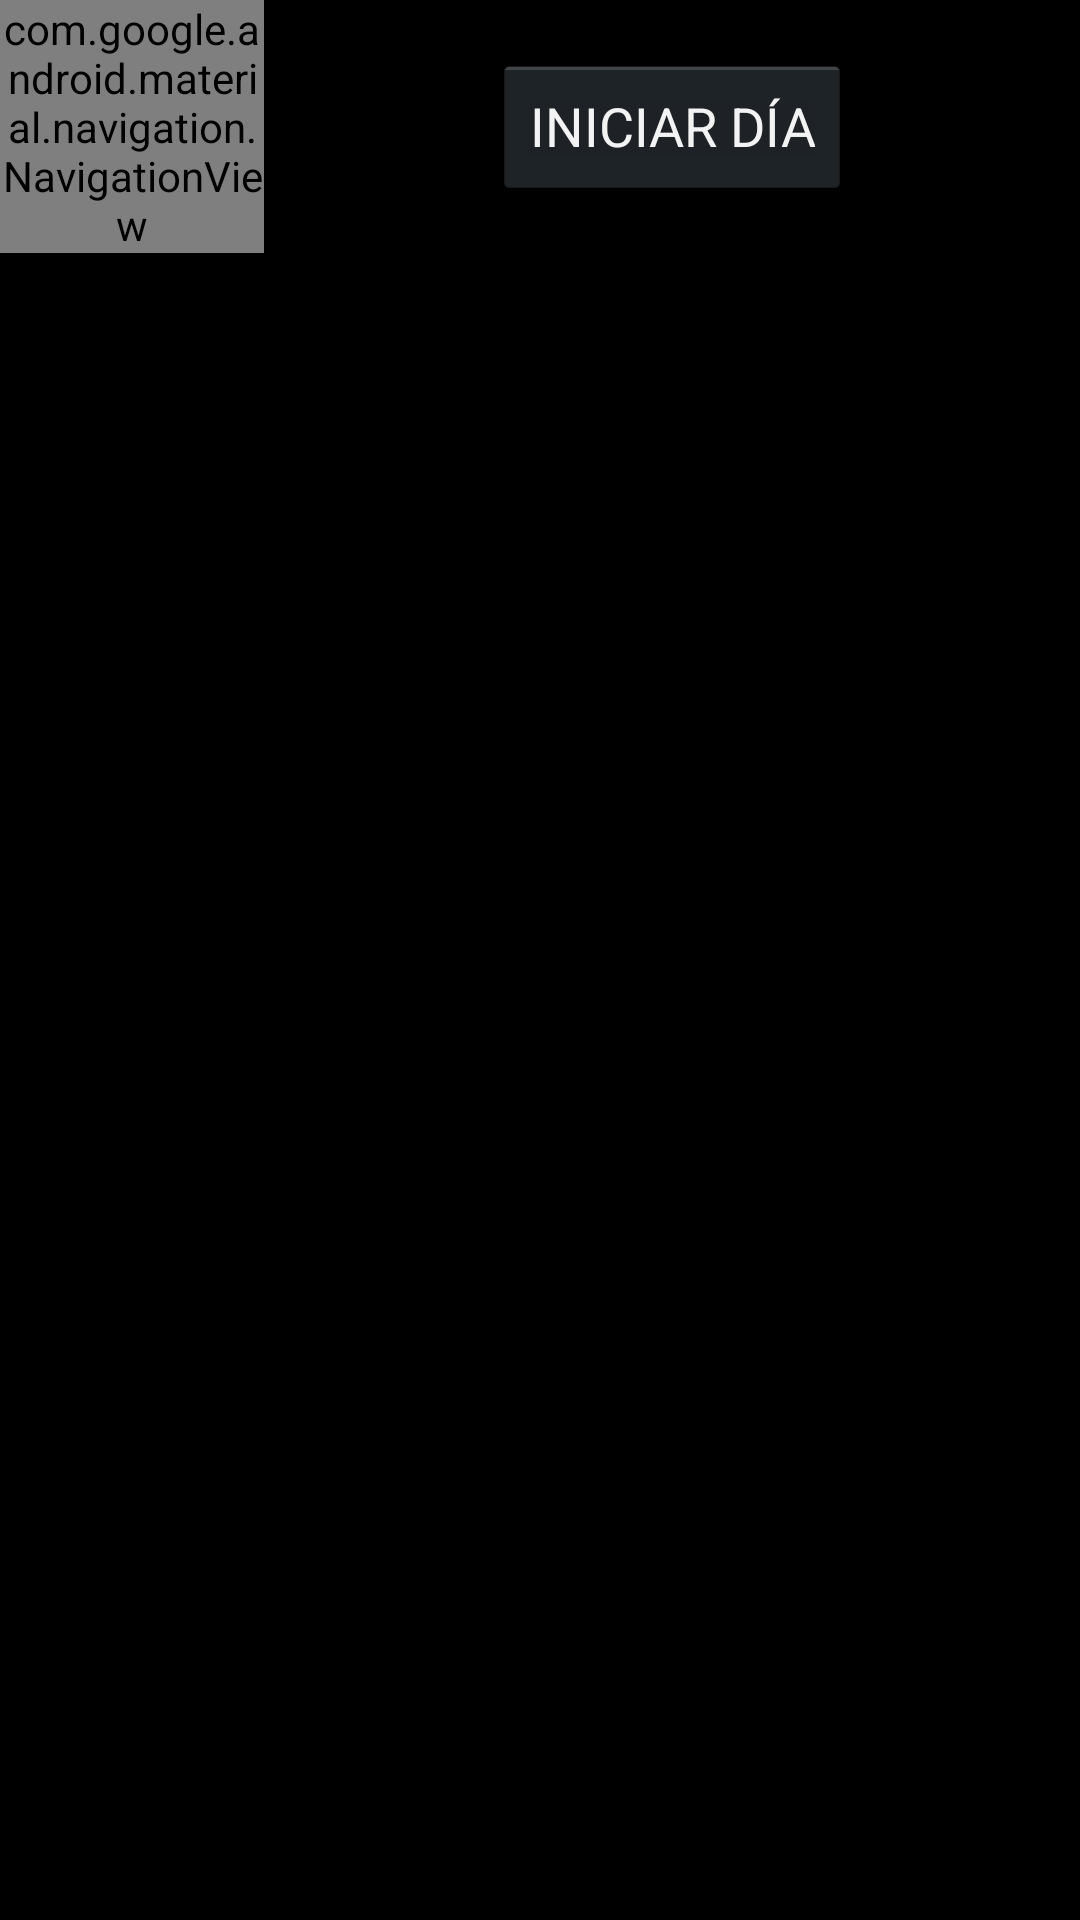

The Android layout XML behind this screen, and the referenced resources:
<!-- AndroidManifest.xml: application theme android:Theme.Holo -->
<!-- res/layout/activity_iniciar_dia.xml -->
<LinearLayout xmlns:android="http://schemas.android.com/apk/res/android"
              xmlns:tools="http://schemas.android.com/tools"
              android:layout_width="match_parent"
              android:layout_height="match_parent"
              android:orientation="vertical"
              tools:context="com.neversoft.smartwaiter.ui.IniciarDiaActivity">

    <include layout="@layout/toolbar"/>

    <LinearLayout
        android:layout_width="match_parent"
        android:layout_height="wrap_content">

        <include layout="@layout/navigation_view"/>

        <include
            layout="@layout/screen_overlay"
            android:layout_width="0dp"
            android:layout_height="match_parent"
            android:layout_weight="4"/>

        <RelativeLayout
            android:id="@+id/mainRelativeLayout"
            android:layout_width="0dp"
            android:layout_height="match_parent"
            android:layout_weight="4"
            android:baselineAligned="false">

            <Button
                android:id="@+id/iniciarDiaButton"
                android:layout_width="wrap_content"
                android:layout_height="wrap_content"
                android:layout_centerHorizontal="true"
                android:layout_centerVertical="true"
                android:layout_gravity="center_vertical"
                android:text="@string/iniciarDia"/>
        </RelativeLayout>
    </LinearLayout>


</LinearLayout>
<!-- res/layout/toolbar.xml (included above) -->
<?xml version="1.0" encoding="utf-8"?>
<merge xmlns:android="http://schemas.android.com/apk/res/android">

    <android.support.v7.widget.Toolbar
        android:id="@+id/toolbar"
        android:layout_width="match_parent"
        android:layout_height="?attr/actionBarSize"
        android:theme="@style/ThemeOverlay.AppCompat.Dark.ActionBar">

        <ImageView
            android:layout_width="wrap_content"
            android:layout_height="match_parent"
            android:scaleType="center"
            android:src="@drawable/ic_logo"/>
    </android.support.v7.widget.Toolbar>

</merge>
<!-- res/layout/navigation_view.xml (included above) -->
<?xml version="1.0" encoding="utf-8"?>
<merge xmlns:android="http://schemas.android.com/apk/res/android"
       xmlns:app="http://schemas.android.com/apk/res-auto">

    <android.support.design.widget.NavigationView
        android:id="@+id/navigation_view"
        android:layout_width="0dp"
        android:layout_height="match_parent"
        android:layout_weight="1.3"
        android:textSize="@dimen/abc_text_size_display_1_material"
        app:menu="@menu/menu_navigation_view"/>
</merge>
<!-- res/layout/screen_overlay.xml (included above) -->
<?xml version="1.0" encoding="utf-8"?>
<FrameLayout
    android:id="@+id/loadingIndicatorLayout"
    xmlns:android="http://schemas.android.com/apk/res/android"
    android:layout_width="match_parent"
    android:layout_height="wrap_content"
    android:visibility="gone">

    <ProgressBar
        style="@android:style/Widget.ProgressBar.Inverse"
        android:layout_width="wrap_content"
        android:layout_height="wrap_content"
        android:layout_gravity="center"/>
</FrameLayout>
<!-- resources referenced by this layout -->
<resources>
  <!-- drawable ic_logo: png bitmap (drawable-hdpi, 4407 bytes) -->
  <string name="iniciarDia">INICIAR DÍA</string>
</resources>
